Run: headless pygame with SDL's dummy video driver; simulated clock (each Clock.tick advances the game by its frame time, no real sleeping); random seed 0; keys injected as events and as key.get_pressed() state; mouse plan: one left click at the window centre at the start of phase 2, then a move to the lower-right quarter at the start of phase 3.
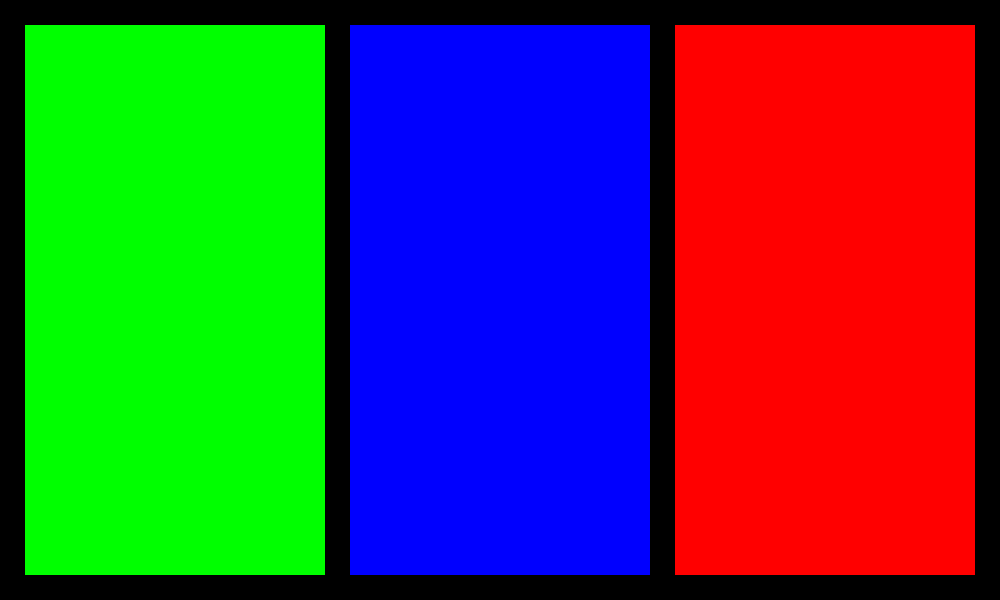
Frame 1 of 4 · flips 1–60 · no input
Frame 2 of 4 · flips 61–180 · clicked the window centre · tapped SPACE, RETURN · held RIGHT (→), D · screen unchanged from frame 1, image omitted
Frame 3 of 4 · flips 181–300 · moved the mouse to the lower-right quarter · held DOWN (↓), S · screen unchanged from frame 2, image omitted
Frame 4 of 4 · flips 301–420 · held LEFT (←), A, UP (↑), W · screen unchanged from frame 3, image omitted

The pygame program that drew these frames:

import pygame as py
import sys, time

# Initialise py
py.init()

#Variables
mouse_down = False
offset = 0
does_offset = 1
mouse_offset = 0
wall_spots = []
holds_dict_1 = {"small" : 5, "medium" : 5, "large" : 5}
holds_full_dict_1 = {}

for i in holds_dict_1:
        for n in range(holds_dict_1[i]):
            if i == "small":
                holds_full_dict_1.update({len(holds_full_dict_1) : [50, 550, 15]})
            elif i == "medium":
                holds_full_dict_1.update({len(holds_full_dict_1) : [100, 550, 25]})
            elif i == "large":
                holds_full_dict_1.update({len(holds_full_dict_1) : [175, 550, 45]})

holds_dict_2 = {"small" : 5, "medium" : 5, "large" : 5}
holds_full_dict_2 = {}

for i in holds_dict_2:
        for n in range(holds_dict_2[i]):
            if i == "small":
                holds_full_dict_2.update({len(holds_full_dict_2) : [50, 550, 15]})
            elif i == "medium":
                holds_full_dict_2.update({len(holds_full_dict_2) : [100, 550, 25]})
            elif i == "large":
                holds_full_dict_2.update({len(holds_full_dict_2) : [175, 550, 45]})

holds_dict_3 = {"small" : 5, "medium" : 5, "large" : 5}
holds_full_dict_3 = {}

for i in holds_dict_3:
        for n in range(holds_dict_1[i]):
            if i == "small":
                holds_full_dict_3.update({len(holds_full_dict_3) : [50, 550, 15]})
            elif i == "medium":
                holds_full_dict_3.update({len(holds_full_dict_3) : [100, 550, 25]})
            elif i == "large":
                holds_full_dict_3.update({len(holds_full_dict_3) : [175, 550, 45]})

def interactable_wall_1():
    does_offset = 1

    # Screen setup
    WIDTH, HEIGHT = 500, 600
    screen = py.display.set_mode((WIDTH, HEIGHT))
    py.display.set_caption("Pygame Window")

    holds_used = {}
    holding_index = None

    y_hole_distance = 25
    x_hole_distance = 2*y_hole_distance



    for n in range(HEIGHT - 100):
            if n % y_hole_distance == 0:
                does_offset += 1
                for i in range(WIDTH):
                    if i % x_hole_distance == 0:
                        if does_offset % 2 == 0:
                            offset = x_hole_distance - x_hole_distance/4
                        else:
                            offset = x_hole_distance/4
                        wall_spots.append((i + offset, n + y_hole_distance/2))

    # Main loop
    running = True
    while running:
        screen.fill("black")  # background colour
        mouse_x, mouse_y = py.mouse.get_pos()
        # --- Events ---
        for event in py.event.get():
            if event.type == py.QUIT:
                running = False
                full_wall()
            elif event.type == py.MOUSEBUTTONDOWN:
                mouse_down = True
                for i in holds_full_dict_1:
                    x, y, r = holds_full_dict_1[i]
                    if (mouse_x - x)**2 + (mouse_y - y)**2 <= r**2:
                        holding_index = i
                        break

            elif event.type == py.MOUSEBUTTONUP:
                mouse_down = False
                holding_index = None
        # --- Update ---
        if holding_index is not None:
            holds_full_dict_1[holding_index][0] = mouse_x
            holds_full_dict_1[holding_index][1] = mouse_y

        for i in wall_spots:
            py.draw.circle(screen, "red", i, 2)


        if mouse_y % x_hole_distance < x_hole_distance/2:
            mouse_offset = x_hole_distance - x_hole_distance/4
        else:
            mouse_offset = x_hole_distance/4

        # --- DRAWING ---#
        py.draw.rect(screen, "gray", py.Rect(0, HEIGHT - 100, WIDTH, 100))
        for i in holds_full_dict_1:
            if holds_full_dict_1[i][1] % x_hole_distance < x_hole_distance/2:
                hold_offset = x_hole_distance - x_hole_distance/4
            else:
                hold_offset = x_hole_distance/4
            if holds_full_dict_1[i][1] < 500:
                holds_full_dict_1[i][0], holds_full_dict_1[i][1] = (holds_full_dict_1[i][0] - (holds_full_dict_1[i][0] % x_hole_distance) + hold_offset, (holds_full_dict_1[i][1] - (holds_full_dict_1[i][1] % y_hole_distance) + y_hole_distance/2))
                py.draw.circle(screen, "blue", (holds_full_dict_1[i][0], holds_full_dict_1[i][1]), holds_full_dict_1[i][2])
            else:
                if holding_index is None:
                    if holds_full_dict_1[i][2] == 15:
                        holds_full_dict_1[i][0], holds_full_dict_1[i][1] = (50, 550)
                    elif holds_full_dict_1[i][2] == 25:
                        holds_full_dict_1[i][0], holds_full_dict_1[i][1] = (100, 550)
                    elif holds_full_dict_1[i][2] == 45:
                        holds_full_dict_1[i][0], holds_full_dict_1[i][1] = (175, 550)
                py.draw.circle(screen, "blue", (holds_full_dict_1[i][0], holds_full_dict_1[i][1]), holds_full_dict_1[i][2])
        py.display.flip()  # update screen

def interactable_wall_2():
    does_offset = 1

    # Screen setup
    WIDTH, HEIGHT = 500, 600
    screen = py.display.set_mode((WIDTH, HEIGHT))
    py.display.set_caption("Pygame Window")

    holds_used = {}
    holding_index = None

    y_hole_distance = 25
    x_hole_distance = 2*y_hole_distance

    mouse_down = False

    for n in range(HEIGHT - 100):
            if n % y_hole_distance == 0:
                does_offset += 1
                for i in range(WIDTH):
                    if i % x_hole_distance == 0:
                        if does_offset % 2 == 0:
                            offset = x_hole_distance - x_hole_distance/4
                        else:
                            offset = x_hole_distance/4
                        wall_spots.append((i + offset, n + y_hole_distance/2))

    # Main loop
    running = True
    while running:
        screen.fill("black")  # background colour
        mouse_x, mouse_y = py.mouse.get_pos()
        # --- Events ---
        for event in py.event.get():
            if event.type == py.QUIT:
                running = False
                full_wall()
            elif event.type == py.MOUSEBUTTONDOWN:
                mouse_down = True
                for i in holds_full_dict_2:
                    x, y, r = holds_full_dict_2[i]
                    if (mouse_x - x)**2 + (mouse_y - y)**2 <= r**2:
                        holding_index = i
                        break

            elif event.type == py.MOUSEBUTTONUP:
                mouse_down = False
                holding_index = None
        # --- Update ---
        if holding_index is not None:
            holds_full_dict_2[holding_index][0] = mouse_x
            holds_full_dict_2[holding_index][1] = mouse_y

        for i in wall_spots:
            py.draw.circle(screen, "red", i, 2)


        if mouse_y % x_hole_distance < x_hole_distance/2:
            mouse_offset = x_hole_distance - x_hole_distance/4
        else:
            mouse_offset = x_hole_distance/4

        # --- DRAWING ---#
        py.draw.rect(screen, "gray", py.Rect(0, HEIGHT - 100, WIDTH, 100))
        for i in holds_full_dict_2:
            if holds_full_dict_2[i][1] % x_hole_distance < x_hole_distance/2:
                hold_offset = x_hole_distance - x_hole_distance/4
            else:
                hold_offset = x_hole_distance/4
            if holds_full_dict_2[i][1] < 500:
                holds_full_dict_2[i][0], holds_full_dict_2[i][1] = (holds_full_dict_2[i][0] - (holds_full_dict_2[i][0] % x_hole_distance) + hold_offset, (holds_full_dict_2[i][1] - (holds_full_dict_2[i][1] % y_hole_distance) + y_hole_distance/2))
                py.draw.circle(screen, "blue", (holds_full_dict_2[i][0], holds_full_dict_2[i][1]), holds_full_dict_2[i][2])
            else:
                if holding_index is None:
                    if holds_full_dict_2[i][2] == 15:
                        holds_full_dict_2[i][0], holds_full_dict_2[i][1] = (50, 550)
                    elif holds_full_dict_2[i][2] == 25:
                        holds_full_dict_2[i][0], holds_full_dict_2[i][1] = (100, 550)
                    elif holds_full_dict_2[i][2] == 45:
                        holds_full_dict_2[i][0], holds_full_dict_2[i][1] = (175, 550)
                py.draw.circle(screen, "blue", (holds_full_dict_2[i][0], holds_full_dict_2[i][1]), holds_full_dict_2[i][2])
        py.display.flip()  # update screen

def interactable_wall_3():
    does_offset = 1

    # Screen setup
    WIDTH, HEIGHT = 500, 600
    screen = py.display.set_mode((WIDTH, HEIGHT))
    py.display.set_caption("Pygame Window")

    holds_used = {}
    holding_index = None

    y_hole_distance = 25
    x_hole_distance = 2*y_hole_distance

    mouse_down = False

    for n in range(HEIGHT - 100):
            if n % y_hole_distance == 0:
                does_offset += 1
                for i in range(WIDTH):
                    if i % x_hole_distance == 0:
                        if does_offset % 2 == 0:
                            offset = x_hole_distance - x_hole_distance/4
                        else:
                            offset = x_hole_distance/4
                        wall_spots.append((i + offset, n + y_hole_distance/2))

    # Main loop
    running = True
    while running:
        screen.fill("black")  # background colour
        mouse_x, mouse_y = py.mouse.get_pos()
        # --- Events ---
        for event in py.event.get():
            if event.type == py.QUIT:
                running = False
                full_wall()
            elif event.type == py.MOUSEBUTTONDOWN:
                mouse_down = True
                for i in holds_full_dict_3:
                    x, y, r = holds_full_dict_3[i]
                    if (mouse_x - x)**2 + (mouse_y - y)**2 <= r**2:
                        holding_index = i
                        break

            elif event.type == py.MOUSEBUTTONUP:
                mouse_down = False
                holding_index = None
        # --- Update ---
        if holding_index is not None:
            holds_full_dict_3[holding_index][0] = mouse_x
            holds_full_dict_3[holding_index][1] = mouse_y

        for i in wall_spots:
            py.draw.circle(screen, "red", i, 2)


        if mouse_y % x_hole_distance < x_hole_distance/2:
            mouse_offset = x_hole_distance - x_hole_distance/4
        else:
            mouse_offset = x_hole_distance/4

        # --- DRAWING ---#
        py.draw.rect(screen, "gray", py.Rect(0, HEIGHT - 100, WIDTH, 100))
        for i in holds_full_dict_3:
            if holds_full_dict_3[i][1] % x_hole_distance < x_hole_distance/2:
                hold_offset = x_hole_distance - x_hole_distance/4
            else:
                hold_offset = x_hole_distance/4
            if holds_full_dict_3[i][1] < 500:
                holds_full_dict_3[i][0], holds_full_dict_3[i][1] = (holds_full_dict_3[i][0] - (holds_full_dict_3[i][0] % x_hole_distance) + hold_offset, (holds_full_dict_3[i][1] - (holds_full_dict_3[i][1] % y_hole_distance) + y_hole_distance/2))
                py.draw.circle(screen, "blue", (holds_full_dict_3[i][0], holds_full_dict_3[i][1]), holds_full_dict_3[i][2])
            else:
                if holding_index is None:
                    if holds_full_dict_3[i][2] == 15:
                        holds_full_dict_3[i][0], holds_full_dict_3[i][1] = (50, 550)
                    elif holds_full_dict_3[i][2] == 25:
                        holds_full_dict_3[i][0], holds_full_dict_3[i][1] = (100, 550)
                    elif holds_full_dict_3[i][2] == 45:
                        holds_full_dict_3[i][0], holds_full_dict_3[i][1] = (175, 550)
                py.draw.circle(screen, "blue", (holds_full_dict_3[i][0], holds_full_dict_3[i][1]), holds_full_dict_3[i][2])
        py.display.flip()  # update screen

def full_wall():
    mouse_down = False
    # Screen setup
    WIDTH, HEIGHT = 1000, 600
    screen = py.display.set_mode((WIDTH, HEIGHT))
    py.display.set_caption("Pygame Window")
    
    running = True
    while running:

        screen.fill("black")  # background colour
        mouse_x, mouse_y = py.mouse.get_pos()
        # --- Events ---
        for event in py.event.get():
            if event.type == py.QUIT:
                running = False
            elif event.type == py.MOUSEBUTTONDOWN:
                mouse_down = True
            elif event.type == py.MOUSEBUTTONUP:
                mouse_down = False
        if mouse_y > 25 and mouse_y < 575 and mouse_down:
            if mouse_x > 25 and mouse_x < 325:
                running = False
                interactable_wall_1()
            elif mouse_x > 350 and mouse_x < 650:
                running = False
                interactable_wall_2()
            elif mouse_x > 675 and mouse_x < 975:
                running = False
                interactable_wall_3()

        py.draw.rect(screen, "green", py.Rect(25, 25, 300, 550))
        py.draw.rect(screen, "blue", py.Rect(350, 25, 300, 550))
        py.draw.rect(screen, "red", py.Rect(675, 25, 300, 550))
        py.display.flip()  # update screen

full_wall()


# Quit cleanly
py.quit()
